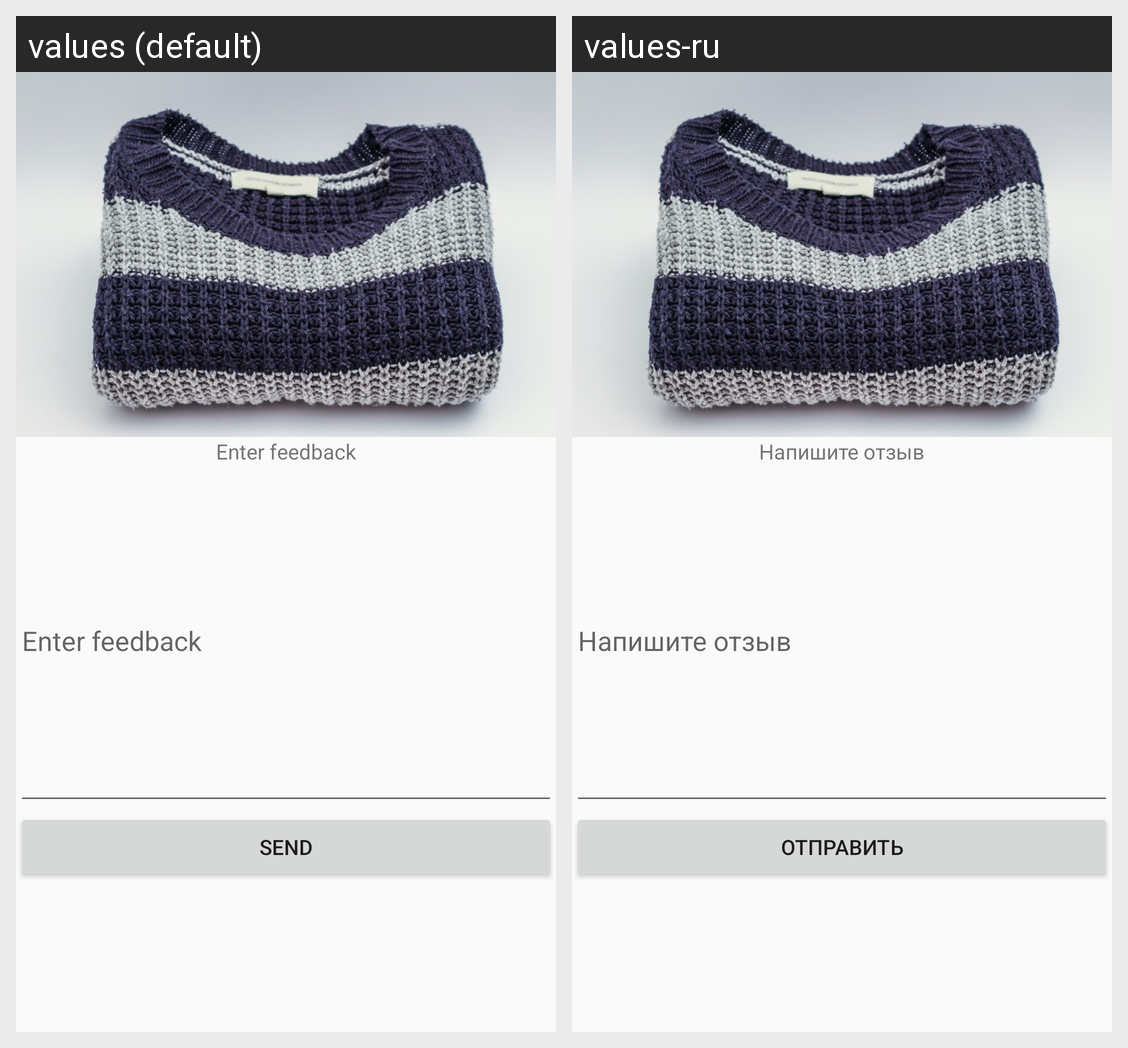

Translations of the strings shown on this Android screen, per locale in the grid:
Android screen res/layout/feedback_view.xml rendered under 2 locales, left to right: values (default), values-ru. Device: Nexus 5 (rendered at 1080×1920; each locale shown at half size, 540×960, under a caption strip naming it); theme AppTheme.
Strings drawn on this screen, with the default value and each locale's value (text and hints the layout hard-codes, and strings that could not be matched under every locale, appear in the picture but are not listed):

feedback_title_text
  values: Enter feedback
  values-ru: Напишите отзыв

feedback_send
  values: Send
  values-ru: Отправить
